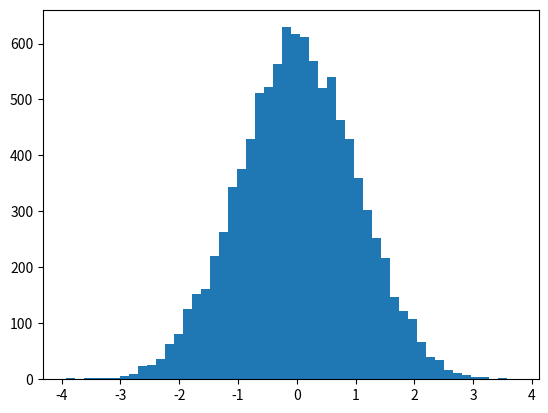

This chart was generated by the following Python code: (Note: this script raises an exception after producing the figure.)
import numpy as np
from matplotlib import pyplot as plt
from matplotlib import mlab as mlab

x = np.random.randn(10000)

bins = plt.hist(x, 50, normed=True, facecolor='green', alpha=0.75)[1]

y = mlab.normpdf(bins, 0, 1)

plt.plot(bins, y, 'r', linewidth=2)
plt.xlabel('Value')
plt.ylabel('Probability')
plt.axis([-4, 4, 0, 0.45])
plt.grid(True)

plt.show()
